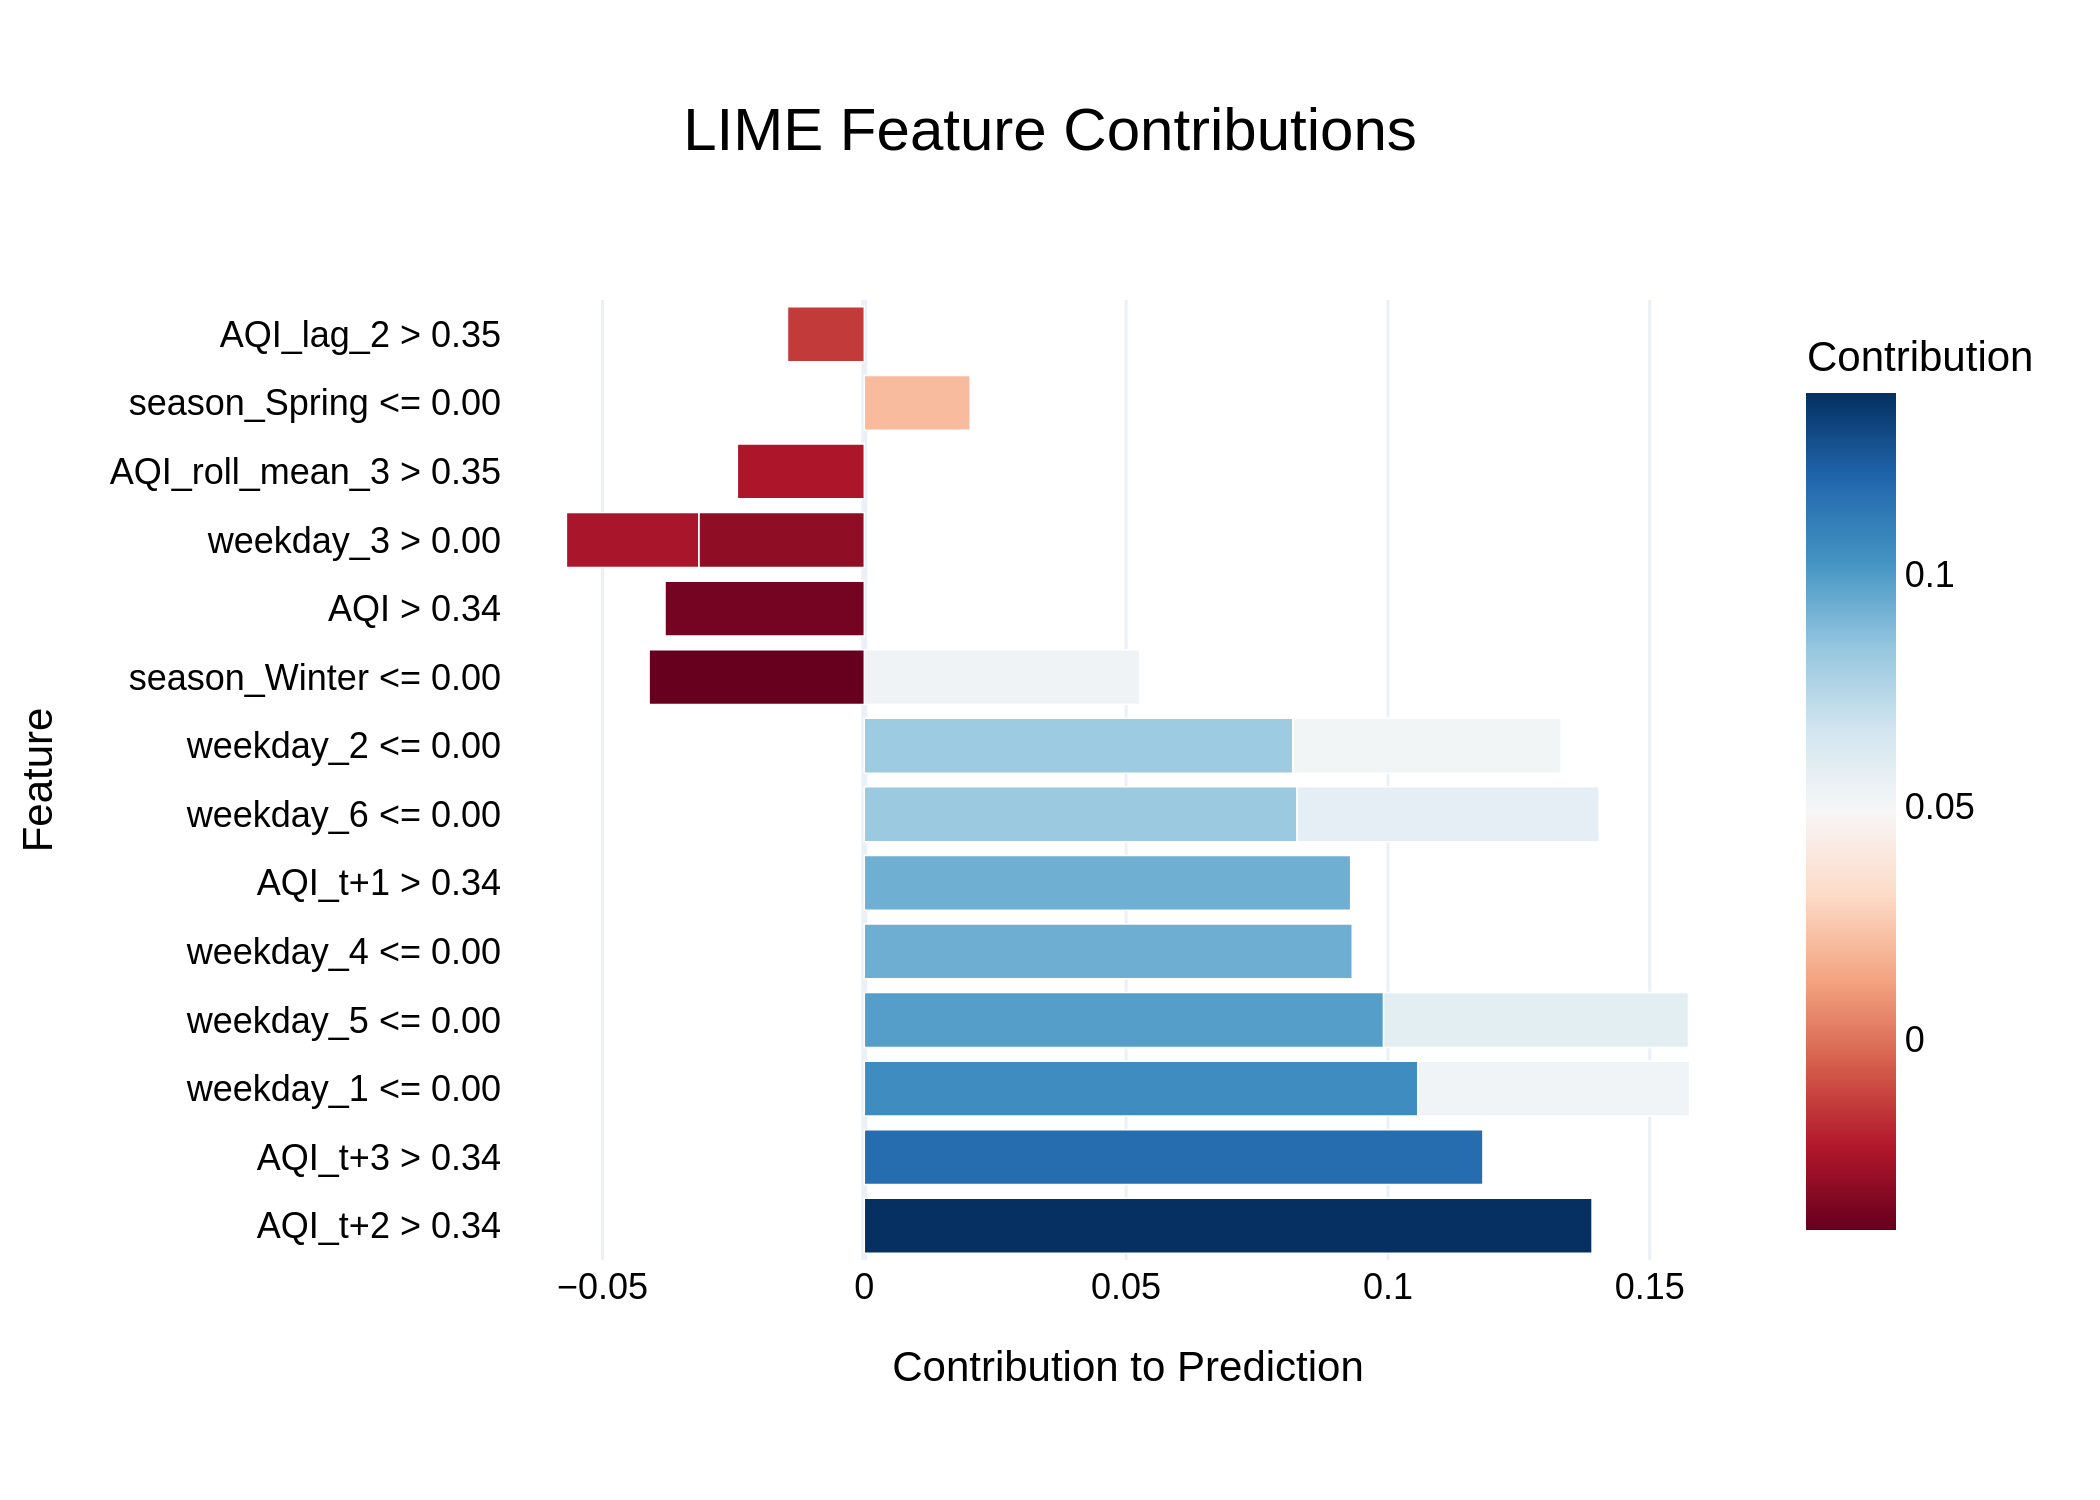

Data behind this chart, as committed beside it:
Feature, Contribution
AQI_t+2 > 0.34, 0.139
AQI_t+3 > 0.34, 0.1181
weekday_1 <= 0.00, 0.1057
weekday_5 <= 0.00, 0.09916
weekday_4 <= 0.00, 0.09319
AQI_t+1 > 0.34, 0.09288
weekday_6 <= 0.00, 0.08264
weekday_2 <= 0.00, 0.08182
weekday_5 <= 0.00, 0.05823
weekday_6 <= 0.00, 0.05768
season_Winter <= 0.00, 0.0526
weekday_1 <= 0.00, 0.05191
weekday_2 <= 0.00, 0.05125
season_Winter <= 0.00, -0.0411
AQI > 0.34, -0.03806
weekday_3 > 0.00, -0.0316
weekday_3 > 0.00, -0.02528
AQI_roll_mean_3 > 0.35, -0.02424
season_Spring <= 0.00, 0.02022
AQI_lag_2 > 0.35, -0.01467
